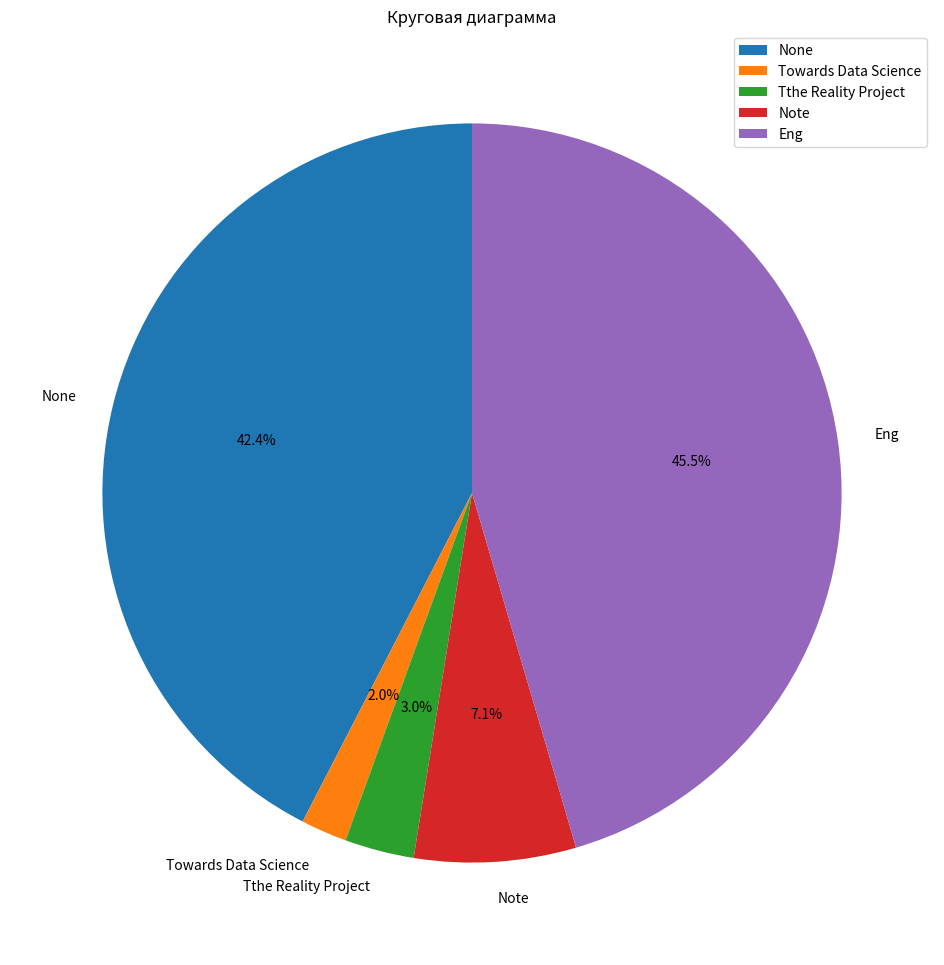
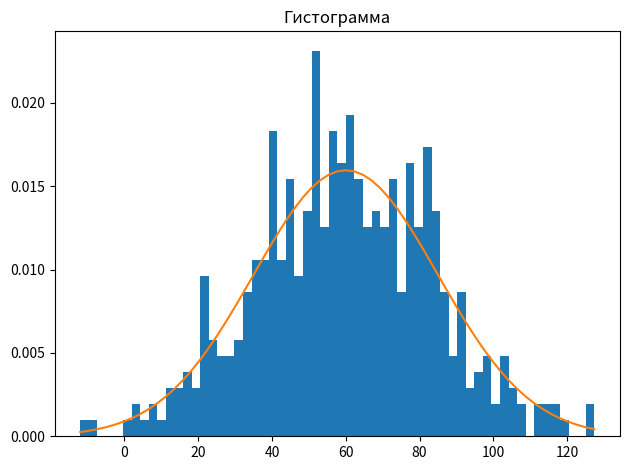

Write the Python code that produced these figures, in order.
# Задание 4
import matplotlib.pyplot as plt
import numpy as np
fig = plt.figure(figsize=(12,12))
ax = fig.add_subplot()
vals = [42, 2, 3, 7, 45]
labels = ['None','Towards Data Science','Tthe Reality Project','Note','Eng']
ax.pie(vals,labels=labels, autopct='%.1f%%',startangle=90)
plt.legend(loc='upper right')
ax.grid()
ax.set_title(r'Круговая диаграмма')
plt.show()

# 2)
np.random.seed(1968081)
b = 60
k = 25
x = b + k * np.random.randn(447)
num_bins = 60
fig, ax = plt.subplots()
n, bins, patches = ax.hist(x, num_bins, density=True)
y = ((1 / (np.sqrt(2 * np.pi) * k)) *
np.exp(-0.5 * (1 / k * (bins - b))**2))
ax.plot(bins, y, )
ax.set_title(r'Гистограмма')
fig.tight_layout()
plt.show()